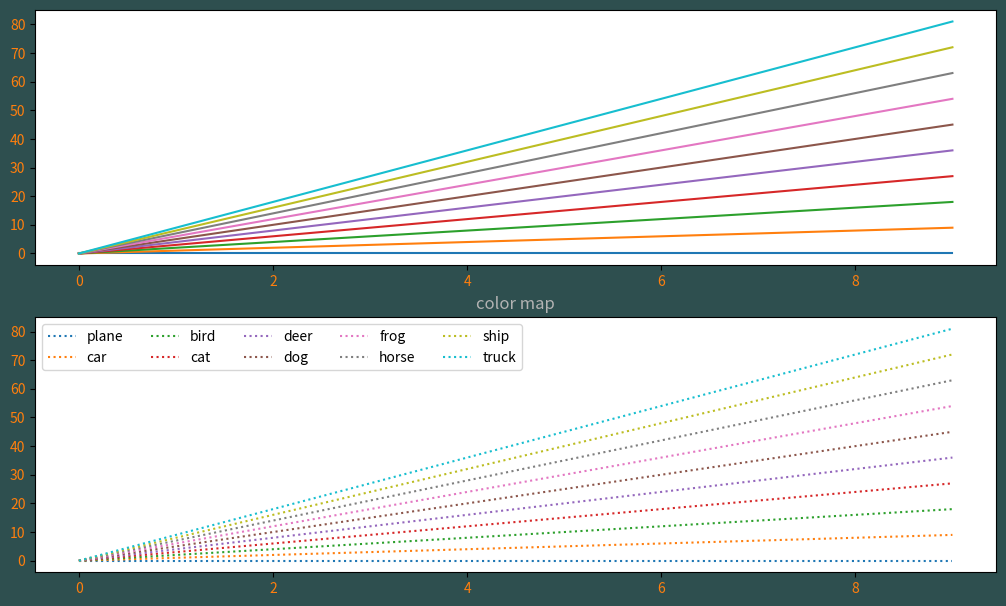

This figure's Python source:
import matplotlib.pyplot as plt
import numpy as np

fig, ax = plt.subplots(2, 1, figsize=(10, 6), tight_layout=True,
                       facecolor=(.18, .31, .31))
x = np.arange(10)
classes = ['plane', 'car', 'bird', 'cat', 'deer', 'dog', 'frog', 'horse', 'ship', 'truck']
cmap = plt.get_cmap('tab10')
for idx, c in enumerate(classes):
    ax[0].plot(x, idx * x)
    ax[1].plot(x, idx * x, color=cmap(idx), linestyle='dotted', label=c)
ax[1].set_title('color map', color='0.7')
ax[1].legend(loc='best', fancybox=True, ncol=5)
for axes in ax:
    axes.tick_params(labelcolor='tab:orange')
plt.tight_layout(pad=0.5)
plt.show()



